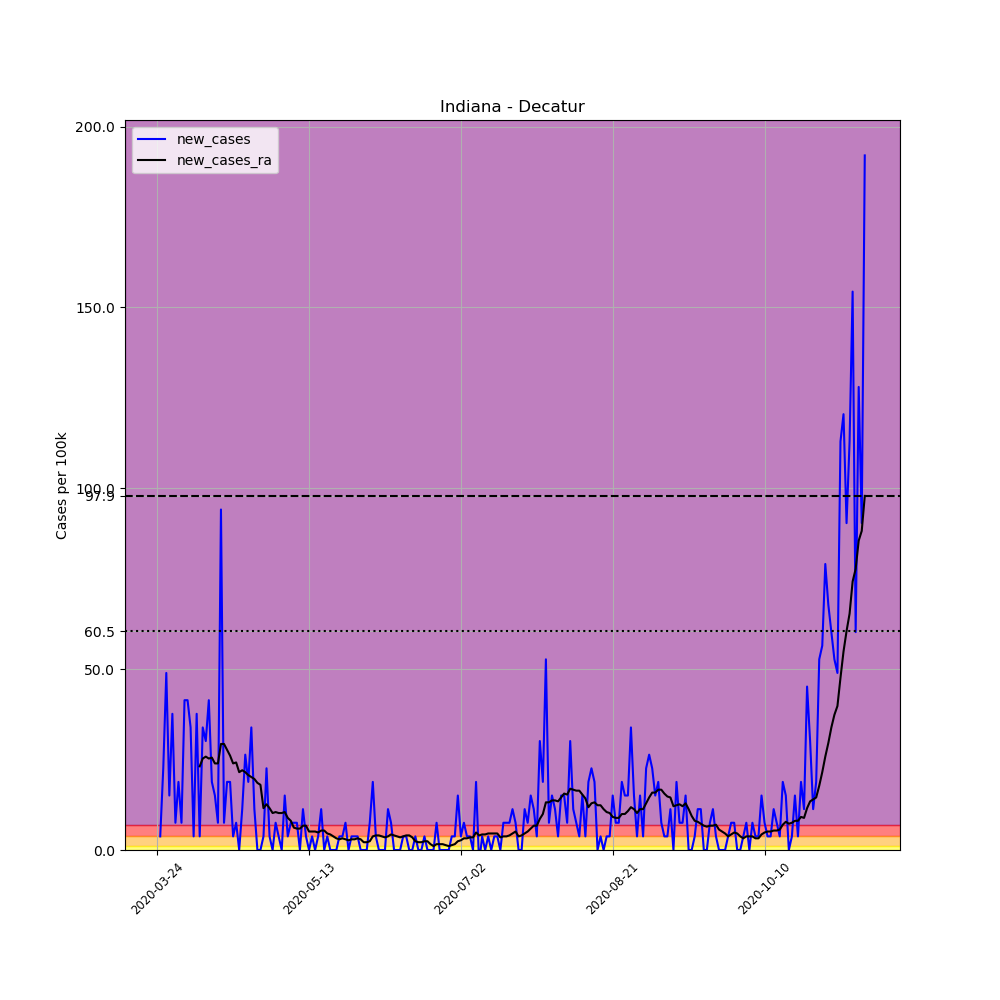

Source data for this figure (header and first rows):
, date, county, state, fips, cases, deaths, COUNTY, STNAME, CTYNAME, POPESTIMATE2019, per_100k, new_cases, new_cases_ra
299943, 2020-03-24, Decatur, Indiana, 18031, 6, 0, 31, Indiana, Decatur, 26559, 22.59, , 
299944, 2020-03-25, Decatur, Indiana, 18031, 7, 0, 31, Indiana, Decatur, 26559, 26.36, 3.765, 
299945, 2020-03-26, Decatur, Indiana, 18031, 13, 0, 31, Indiana, Decatur, 26559, 48.95, 22.59, 
299946, 2020-03-27, Decatur, Indiana, 18031, 26, 0, 31, Indiana, Decatur, 26559, 97.9, 48.95, 
299947, 2020-03-28, Decatur, Indiana, 18031, 30, 0, 31, Indiana, Decatur, 26559, 113, 15.06, 
299948, 2020-03-29, Decatur, Indiana, 18031, 40, 0, 31, Indiana, Decatur, 26559, 150.6, 37.65, 
299949, 2020-03-30, Decatur, Indiana, 18031, 42, 0, 31, Indiana, Decatur, 26559, 158.1, 7.53, 
299950, 2020-03-31, Decatur, Indiana, 18031, 47, 1, 31, Indiana, Decatur, 26559, 177, 18.83, 
299951, 2020-04-01, Decatur, Indiana, 18031, 49, 2, 31, Indiana, Decatur, 26559, 184.5, 7.53, 
299952, 2020-04-02, Decatur, Indiana, 18031, 60, 4, 31, Indiana, Decatur, 26559, 225.9, 41.42, 
299953, 2020-04-03, Decatur, Indiana, 18031, 71, 5, 31, Indiana, Decatur, 26559, 267.3, 41.42, 
299954, 2020-04-04, Decatur, Indiana, 18031, 80, 5, 31, Indiana, Decatur, 26559, 301.2, 33.89, 
299955, 2020-04-05, Decatur, Indiana, 18031, 81, 5, 31, Indiana, Decatur, 26559, 305, 3.765, 
299956, 2020-04-06, Decatur, Indiana, 18031, 91, 6, 31, Indiana, Decatur, 26559, 342.6, 37.65, 
299957, 2020-04-07, Decatur, Indiana, 18031, 92, 8, 31, Indiana, Decatur, 26559, 346.4, 3.765, 23.13
299958, 2020-04-08, Decatur, Indiana, 18031, 101, 8, 31, Indiana, Decatur, 26559, 380.3, 33.89, 25.28
299959, 2020-04-09, Decatur, Indiana, 18031, 109, 8, 31, Indiana, Decatur, 26559, 410.4, 30.12, 25.82
299960, 2020-04-10, Decatur, Indiana, 18031, 120, 10, 31, Indiana, Decatur, 26559, 451.8, 41.42, 25.28
299961, 2020-04-11, Decatur, Indiana, 18031, 125, 12, 31, Indiana, Decatur, 26559, 470.7, 18.83, 25.55
299962, 2020-04-12, Decatur, Indiana, 18031, 129, 12, 31, Indiana, Decatur, 26559, 485.7, 15.06, 23.94
299963, 2020-04-13, Decatur, Indiana, 18031, 131, 12, 31, Indiana, Decatur, 26559, 493.2, 7.53, 23.94
299964, 2020-04-14, Decatur, Indiana, 18031, 156, 13, 31, Indiana, Decatur, 26559, 587.4, 94.13, 29.31
299965, 2020-04-15, Decatur, Indiana, 18031, 158, 16, 31, Indiana, Decatur, 26559, 594.9, 7.53, 29.31
299966, 2020-04-16, Decatur, Indiana, 18031, 163, 17, 31, Indiana, Decatur, 26559, 613.7, 18.83, 27.7
299967, 2020-04-17, Decatur, Indiana, 18031, 168, 20, 31, Indiana, Decatur, 26559, 632.6, 18.83, 26.09
299968, 2020-04-18, Decatur, Indiana, 18031, 169, 20, 31, Indiana, Decatur, 26559, 636.3, 3.765, 23.94
299969, 2020-04-19, Decatur, Indiana, 18031, 171, 21, 31, Indiana, Decatur, 26559, 643.8, 7.53, 24.2
299970, 2020-04-20, Decatur, Indiana, 18031, 171, 21, 31, Indiana, Decatur, 26559, 643.8, 0.0, 21.52
299971, 2020-04-21, Decatur, Indiana, 18031, 174, 23, 31, Indiana, Decatur, 26559, 655.1, 11.3, 22.05
299972, 2020-04-22, Decatur, Indiana, 18031, 181, 24, 31, Indiana, Decatur, 26559, 681.5, 26.36, 21.52
299973, 2020-04-23, Decatur, Indiana, 18031, 186, 25, 31, Indiana, Decatur, 26559, 700.3, 18.83, 20.71
299974, 2020-04-24, Decatur, Indiana, 18031, 195, 27, 31, Indiana, Decatur, 26559, 734.2, 33.89, 20.17
299975, 2020-04-25, Decatur, Indiana, 18031, 198, 29, 31, Indiana, Decatur, 26559, 745.5, 11.3, 19.63
299976, 2020-04-26, Decatur, Indiana, 18031, 198, 30, 31, Indiana, Decatur, 26559, 745.5, 0.0, 18.56
299977, 2020-04-27, Decatur, Indiana, 18031, 198, 30, 31, Indiana, Decatur, 26559, 745.5, 0.0, 18.02
299978, 2020-04-28, Decatur, Indiana, 18031, 199, 30, 31, Indiana, Decatur, 26559, 749.3, 3.765, 11.56
299979, 2020-04-29, Decatur, Indiana, 18031, 205, 30, 31, Indiana, Decatur, 26559, 771.9, 22.59, 12.64
299980, 2020-04-30, Decatur, Indiana, 18031, 206, 31, 31, Indiana, Decatur, 26559, 775.6, 3.765, 11.56
299981, 2020-05-01, Decatur, Indiana, 18031, 206, 31, 31, Indiana, Decatur, 26559, 775.6, 0.0, 10.22
299982, 2020-05-02, Decatur, Indiana, 18031, 208, 31, 31, Indiana, Decatur, 26559, 783.2, 7.53, 10.49
299983, 2020-05-03, Decatur, Indiana, 18031, 209, 31, 31, Indiana, Decatur, 26559, 786.9, 3.765, 10.22
299984, 2020-05-04, Decatur, Indiana, 18031, 209, 31, 31, Indiana, Decatur, 26559, 786.9, 0.0, 10.22
299985, 2020-05-05, Decatur, Indiana, 18031, 213, 31, 31, Indiana, Decatur, 26559, 802, 15.06, 10.49
299986, 2020-05-06, Decatur, Indiana, 18031, 214, 31, 31, Indiana, Decatur, 26559, 805.8, 3.765, 8.875
299987, 2020-05-07, Decatur, Indiana, 18031, 216, 31, 31, Indiana, Decatur, 26559, 813.3, 7.53, 8.068
299988, 2020-05-08, Decatur, Indiana, 18031, 218, 31, 31, Indiana, Decatur, 26559, 820.8, 7.53, 6.186
299989, 2020-05-09, Decatur, Indiana, 18031, 220, 31, 31, Indiana, Decatur, 26559, 828.3, 7.53, 5.917
299990, 2020-05-10, Decatur, Indiana, 18031, 220, 31, 31, Indiana, Decatur, 26559, 828.3, 0.0, 5.917
299991, 2020-05-11, Decatur, Indiana, 18031, 223, 32, 31, Indiana, Decatur, 26559, 839.6, 11.3, 6.724
299992, 2020-05-12, Decatur, Indiana, 18031, 224, 32, 31, Indiana, Decatur, 26559, 843.4, 3.765, 6.724
299993, 2020-05-13, Decatur, Indiana, 18031, 224, 33, 31, Indiana, Decatur, 26559, 843.4, 0.0, 5.11
299994, 2020-05-14, Decatur, Indiana, 18031, 225, 34, 31, Indiana, Decatur, 26559, 847.2, 3.765, 5.11
299995, 2020-05-15, Decatur, Indiana, 18031, 225, 34, 31, Indiana, Decatur, 26559, 847.2, 0.0, 5.11
299996, 2020-05-16, Decatur, Indiana, 18031, 226, 34, 31, Indiana, Decatur, 26559, 850.9, 3.765, 4.841
299997, 2020-05-17, Decatur, Indiana, 18031, 229, 34, 31, Indiana, Decatur, 26559, 862.2, 11.3, 5.379
299998, 2020-05-18, Decatur, Indiana, 18031, 229, 34, 31, Indiana, Decatur, 26559, 862.2, 0.0, 5.379
299999, 2020-05-19, Decatur, Indiana, 18031, 230, 34, 31, Indiana, Decatur, 26559, 866, 3.765, 4.572
300000, 2020-05-20, Decatur, Indiana, 18031, 230, 34, 31, Indiana, Decatur, 26559, 866, 0.0, 4.303
300001, 2020-05-21, Decatur, Indiana, 18031, 230, 34, 31, Indiana, Decatur, 26559, 866, 0.0, 3.765
300002, 2020-05-22, Decatur, Indiana, 18031, 230, 34, 31, Indiana, Decatur, 26559, 866, 0.0, 3.227
... 174 more rows
